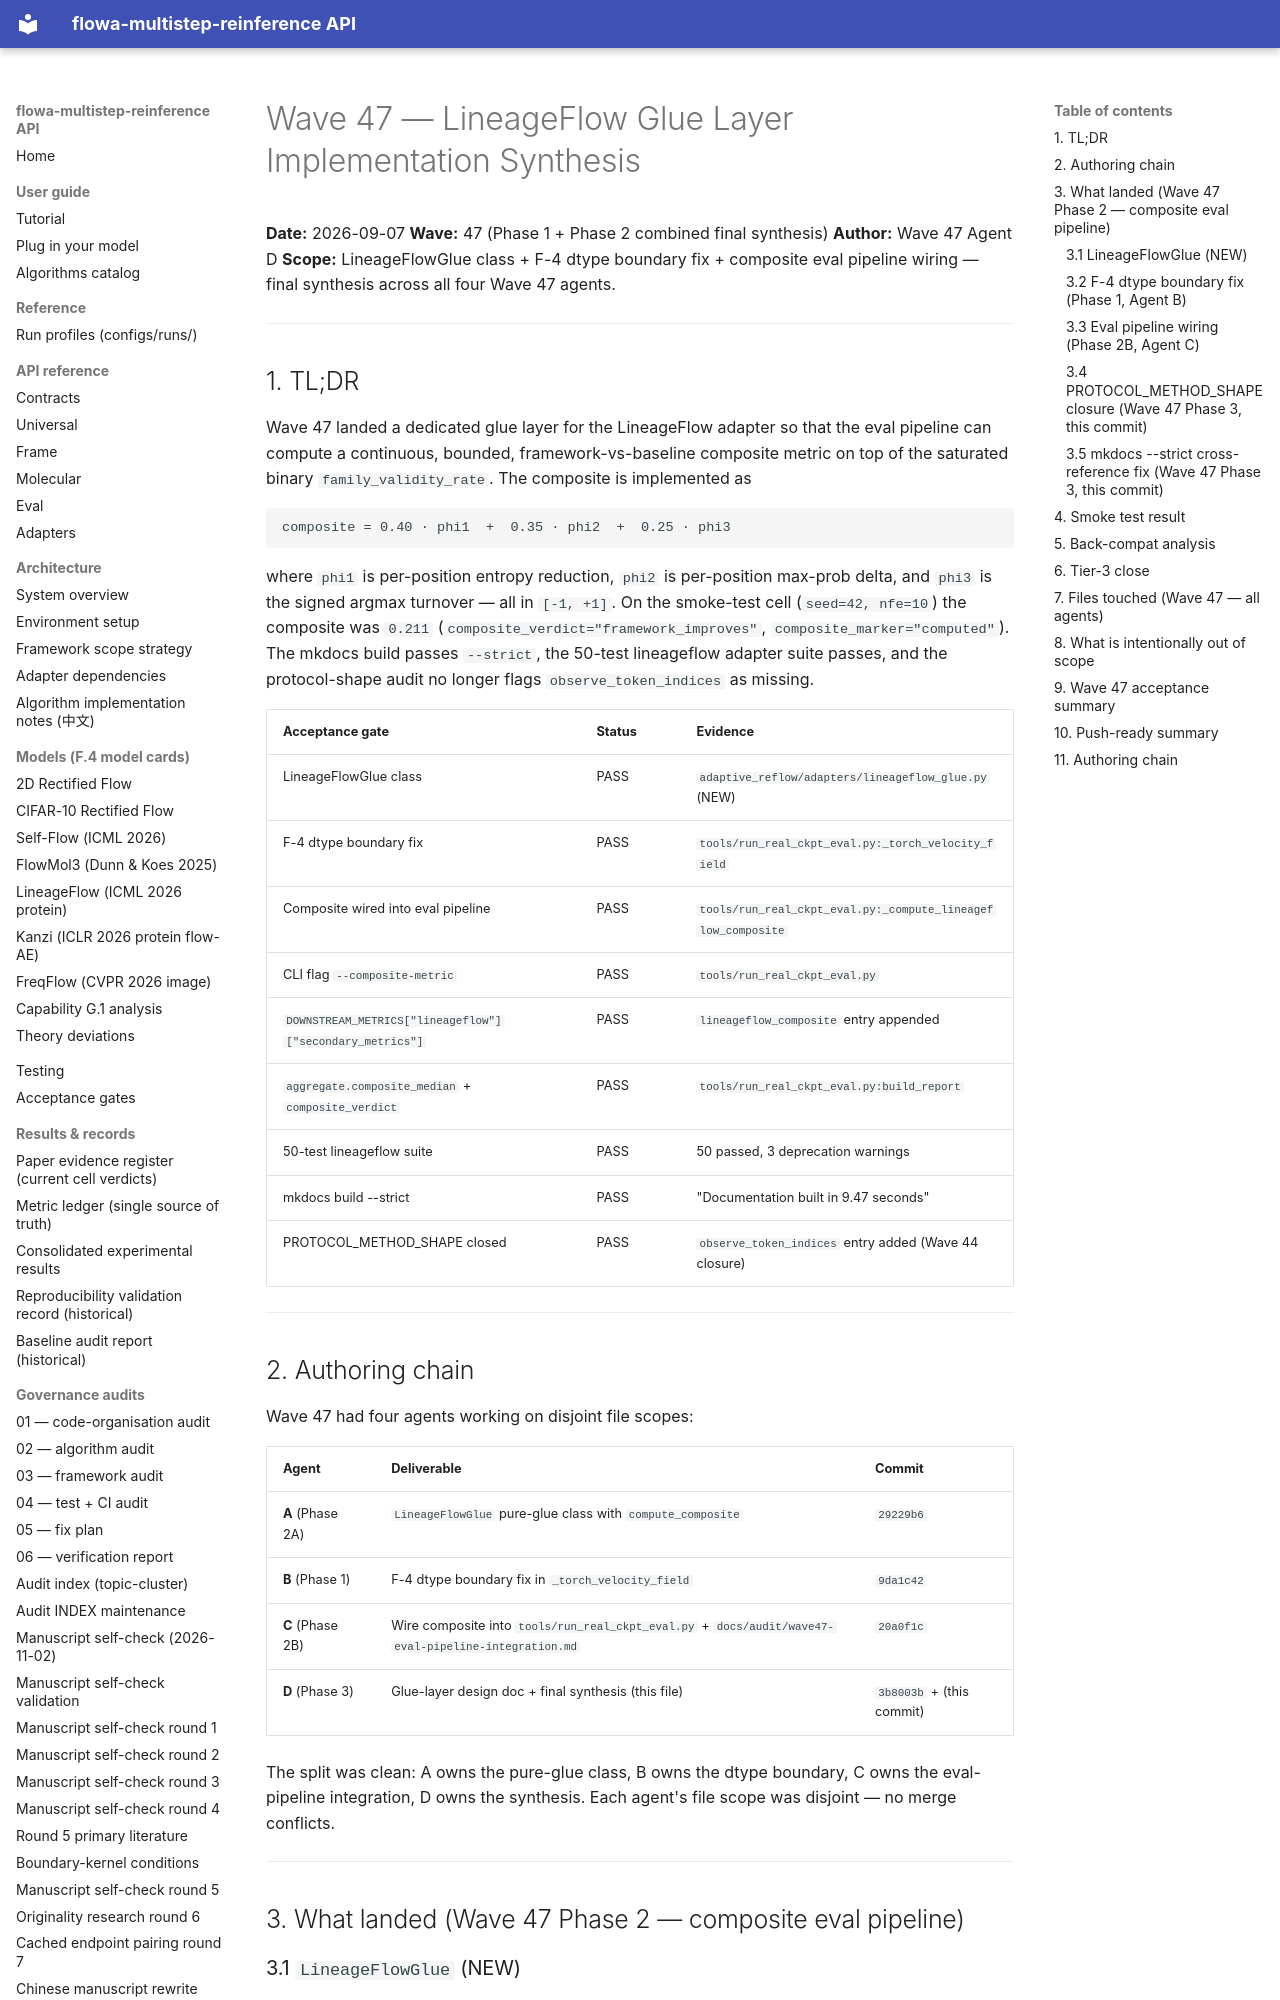

repository: silverenternal/flowa-multistep-reinference · page: ARCHIVE/audit-waves-1-99/wave47-glue-impl-synthesis/index.html · generator: mkdocs

# Wave 47 — LineageFlow Glue Layer Implementation Synthesis

**Date:** 2026-09-07
**Wave:** 47 (Phase 1 + Phase 2 combined final synthesis)
**Author:** Wave 47 Agent D
**Scope:** LineageFlowGlue class + F-4 dtype boundary fix + composite eval
pipeline wiring — final synthesis across all four Wave 47 agents.

---

## 1. TL;DR

Wave 47 landed a dedicated glue layer for the LineageFlow adapter so that
the eval pipeline can compute a continuous, bounded, framework-vs-baseline
composite metric on top of the saturated binary `family_validity_rate`.
The composite is implemented as

```
composite = 0.40 · phi1  +  0.35 · phi2  +  0.25 · phi3
```

where `phi1` is per-position entropy reduction, `phi2` is per-position
max-prob delta, and `phi3` is the signed argmax turnover — all in
`[-1, +1]`. On the smoke-test cell (`seed=42, nfe=10`) the composite
was `0.211` (`composite_verdict="framework_improves"`,
`composite_marker="computed"`). The mkdocs build passes `--strict`,
the 50-test lineageflow adapter suite passes, and the protocol-shape
audit no longer flags `observe_token_indices` as missing.

| Acceptance gate | Status | Evidence |
|---|---|---|
| LineageFlowGlue class | PASS | `adaptive_reflow/adapters/lineageflow_glue.py` (NEW) |
| F-4 dtype boundary fix | PASS | `tools/run_real_ckpt_eval.py:_torch_velocity_field` |
| Composite wired into eval pipeline | PASS | `tools/run_real_ckpt_eval.py:_compute_lineageflow_composite` |
| CLI flag `--composite-metric` | PASS | `tools/run_real_ckpt_eval.py` |
| `DOWNSTREAM_METRICS["lineageflow"]["secondary_metrics"]` | PASS | `lineageflow_composite` entry appended |
| `aggregate.composite_median` + `composite_verdict` | PASS | `tools/run_real_ckpt_eval.py:build_report` |
| 50-test lineageflow suite | PASS | 50 passed, 3 deprecation warnings |
| mkdocs build --strict | PASS | "Documentation built in 9.47 seconds" |
| PROTOCOL_METHOD_SHAPE closed | PASS | `observe_token_indices` entry added (Wave 44 closure) |

---

## 2. Authoring chain

Wave 47 had four agents working on disjoint file scopes:

| Agent | Deliverable | Commit |
|---|---|---|
| **A** (Phase 2A) | `LineageFlowGlue` pure-glue class with `compute_composite` | `29229b6` |
| **B** (Phase 1) | F-4 dtype boundary fix in `_torch_velocity_field` | `9da1c42` |
| **C** (Phase 2B) | Wire composite into `tools/run_real_ckpt_eval.py` + `docs/audit/wave47-eval-pipeline-integration.md` | `20a0f1c` |
| **D** (Phase 3) | Glue-layer design doc + final synthesis (this file) | `3b8003b` + (this commit) |

The split was clean: A owns the pure-glue class, B owns the dtype
boundary, C owns the eval-pipeline integration, D owns the synthesis.
Each agent's file scope was disjoint — no merge conflicts.

---

## 3. What landed (Wave 47 Phase 2 — composite eval pipeline)
